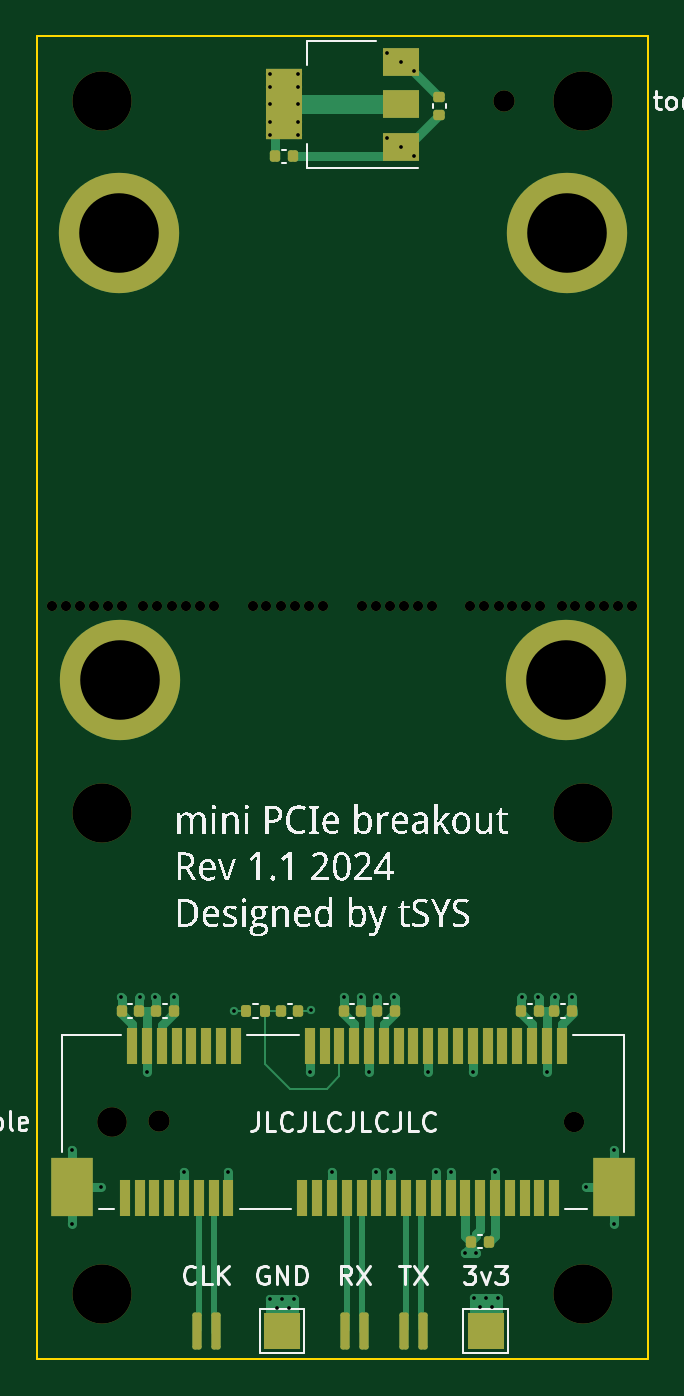
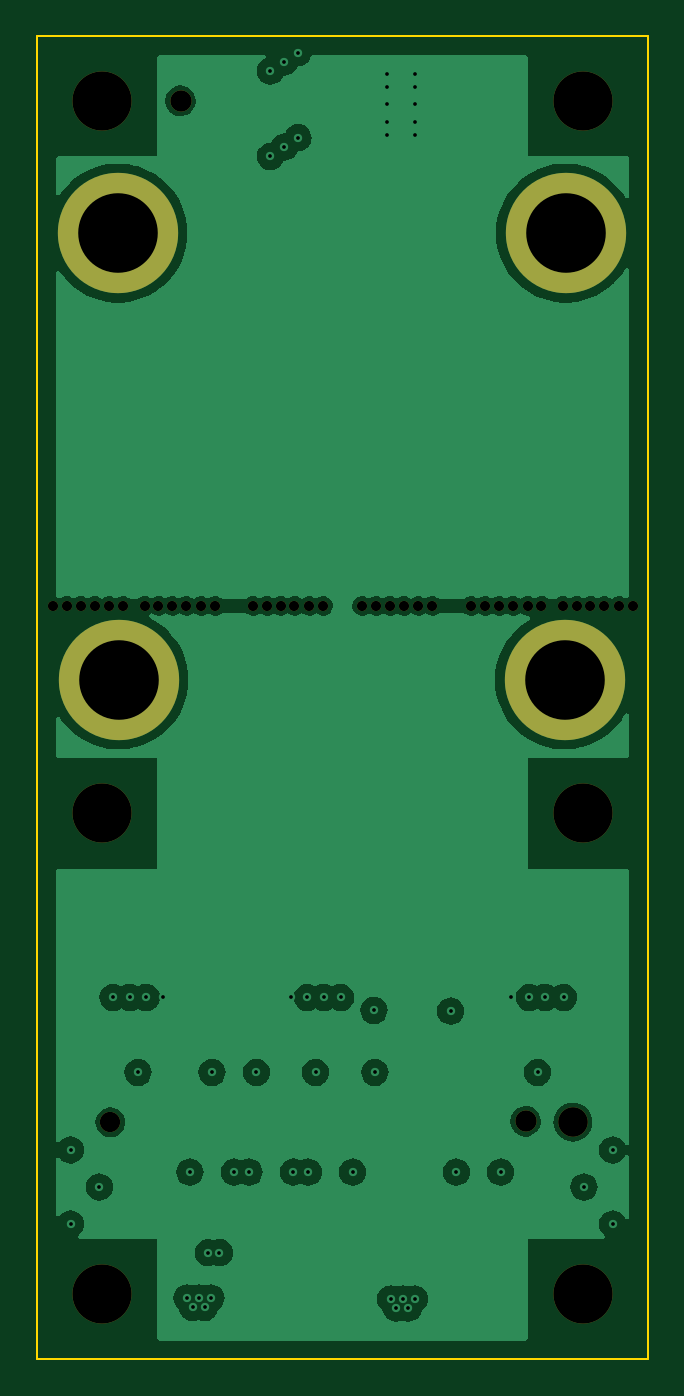
Circuit board: 11 layer files. Board 33.0 x 71.5 mm.
- bottom_copper: mini-pcie-breakout-B_Cu.gbl (72521 bytes)
- bottom_mask: mini-pcie-breakout-B_Mask.gbs (2255 bytes)
- paste: mini-pcie-breakout-B_Paste.gbp (477 bytes)
- bottom_silk: mini-pcie-breakout-B_Silkscreen.gbo (478 bytes)
- outline: mini-pcie-breakout-Edge_Cuts.gm1 (699 bytes)
- top_copper: mini-pcie-breakout-F_Cu.gtl (16915 bytes)
- top_mask: mini-pcie-breakout-F_Mask.gts (5974 bytes)
- paste: mini-pcie-breakout-F_Paste.gtp (4389 bytes)
- top_silk: mini-pcie-breakout-F_Silkscreen.gto (208422 bytes)
- drill: mini-pcie-breakout-NPTH.drl (1184 bytes)
- drill: mini-pcie-breakout-PTH.drl (1250 bytes)

=== bottom_copper: mini-pcie-breakout-B_Cu.gbl (72521 bytes, source omitted) ===
=== bottom_mask: mini-pcie-breakout-B_Mask.gbs ===
%TF.GenerationSoftware,KiCad,Pcbnew,7.0.11-2.fc39*%
%TF.CreationDate,2024-03-16T22:06:29+01:00*%
%TF.ProjectId,mini-pcie-breakout,6d696e69-2d70-4636-9965-2d627265616b,rev?*%
%TF.SameCoordinates,Original*%
%TF.FileFunction,Soldermask,Bot*%
%TF.FilePolarity,Negative*%
%FSLAX46Y46*%
G04 Gerber Fmt 4.6, Leading zero omitted, Abs format (unit mm)*
G04 Created by KiCad (PCBNEW 7.0.11-2.fc39) date 2024-03-16 22:06:29*
%MOMM*%
%LPD*%
G01*
G04 APERTURE LIST*
%ADD10C,0.550000*%
%ADD11C,3.200000*%
%ADD12C,1.152000*%
%ADD13C,1.100000*%
%ADD14C,1.600000*%
%ADD15C,6.500000*%
G04 APERTURE END LIST*
D10*
%TO.C,REF\u002A\u002A5*%
X71850000Y-58800000D03*
X72600000Y-58800000D03*
X73400000Y-58800000D03*
X74150000Y-58800000D03*
X74900000Y-58800000D03*
X75650000Y-58800000D03*
%TD*%
%TO.C,REF\u002A\u002A4*%
X70700000Y-58800000D03*
X69950000Y-58800000D03*
X69200000Y-58800000D03*
X68450000Y-58800000D03*
X67650000Y-58800000D03*
X66900000Y-58800000D03*
%TD*%
%TO.C,REF\u002A\u002A3*%
X61050000Y-58800000D03*
X61800000Y-58800000D03*
X62600000Y-58800000D03*
X63350000Y-58800000D03*
X64100000Y-58800000D03*
X64850000Y-58800000D03*
%TD*%
%TO.C,REF\u002A\u002A2*%
X55150000Y-58800000D03*
X55900000Y-58800000D03*
X56700000Y-58800000D03*
X57450000Y-58800000D03*
X58200000Y-58800000D03*
X58950000Y-58800000D03*
%TD*%
%TO.C,REF\u002A\u002A1*%
X49250000Y-58800000D03*
X50000000Y-58800000D03*
X50800000Y-58800000D03*
X51550000Y-58800000D03*
X52300000Y-58800000D03*
X53050000Y-58800000D03*
%TD*%
%TO.C,REF\u002A\u002A*%
X44300000Y-58800000D03*
X45050000Y-58800000D03*
X45850000Y-58800000D03*
X46600000Y-58800000D03*
X47350000Y-58800000D03*
X48100000Y-58800000D03*
%TD*%
D11*
%TO.C,H12*%
X73000000Y-70000000D03*
%TD*%
%TO.C,H11*%
X47000000Y-70000000D03*
%TD*%
%TO.C,H7*%
X47000000Y-31500000D03*
%TD*%
%TO.C,H8*%
X47000000Y-96000000D03*
%TD*%
D12*
%TO.C,H9*%
X50110141Y-86650000D03*
%TD*%
D13*
%TO.C,J1*%
X72550000Y-86700000D03*
D14*
X47550000Y-86700000D03*
%TD*%
D12*
%TO.C,H10*%
X68750000Y-31500000D03*
%TD*%
D11*
%TO.C,H5*%
X73000000Y-31500000D03*
%TD*%
D15*
%TO.C,H3*%
X72100000Y-62800000D03*
%TD*%
%TO.C,H4*%
X48000000Y-62800000D03*
%TD*%
D11*
%TO.C,H6*%
X73000000Y-96000000D03*
%TD*%
D15*
%TO.C,H2*%
X47950000Y-38650000D03*
%TD*%
%TO.C,H1*%
X72150000Y-38650000D03*
%TD*%
M02*

=== paste: mini-pcie-breakout-B_Paste.gbp ===
%TF.GenerationSoftware,KiCad,Pcbnew,7.0.11-2.fc39*%
%TF.CreationDate,2024-03-16T22:06:29+01:00*%
%TF.ProjectId,mini-pcie-breakout,6d696e69-2d70-4636-9965-2d627265616b,rev?*%
%TF.SameCoordinates,Original*%
%TF.FileFunction,Paste,Bot*%
%TF.FilePolarity,Positive*%
%FSLAX46Y46*%
G04 Gerber Fmt 4.6, Leading zero omitted, Abs format (unit mm)*
G04 Created by KiCad (PCBNEW 7.0.11-2.fc39) date 2024-03-16 22:06:29*
%MOMM*%
%LPD*%
G01*
G04 APERTURE LIST*
G04 APERTURE END LIST*
M02*

=== bottom_silk: mini-pcie-breakout-B_Silkscreen.gbo ===
%TF.GenerationSoftware,KiCad,Pcbnew,7.0.11-2.fc39*%
%TF.CreationDate,2024-03-16T22:06:29+01:00*%
%TF.ProjectId,mini-pcie-breakout,6d696e69-2d70-4636-9965-2d627265616b,rev?*%
%TF.SameCoordinates,Original*%
%TF.FileFunction,Legend,Bot*%
%TF.FilePolarity,Positive*%
%FSLAX46Y46*%
G04 Gerber Fmt 4.6, Leading zero omitted, Abs format (unit mm)*
G04 Created by KiCad (PCBNEW 7.0.11-2.fc39) date 2024-03-16 22:06:29*
%MOMM*%
%LPD*%
G01*
G04 APERTURE LIST*
G04 APERTURE END LIST*
M02*

=== outline: mini-pcie-breakout-Edge_Cuts.gm1 ===
%TF.GenerationSoftware,KiCad,Pcbnew,7.0.11-2.fc39*%
%TF.CreationDate,2024-03-16T22:06:29+01:00*%
%TF.ProjectId,mini-pcie-breakout,6d696e69-2d70-4636-9965-2d627265616b,rev?*%
%TF.SameCoordinates,Original*%
%TF.FileFunction,Profile,NP*%
%FSLAX46Y46*%
G04 Gerber Fmt 4.6, Leading zero omitted, Abs format (unit mm)*
G04 Created by KiCad (PCBNEW 7.0.11-2.fc39) date 2024-03-16 22:06:29*
%MOMM*%
%LPD*%
G01*
G04 APERTURE LIST*
%TA.AperFunction,Profile*%
%ADD10C,0.100000*%
%TD*%
G04 APERTURE END LIST*
D10*
X76500000Y-28000000D02*
X43500000Y-28000000D01*
X43500000Y-99500000D02*
X76500000Y-99500000D01*
X76500000Y-99500000D02*
X76500000Y-28000000D01*
X43500000Y-28000000D02*
X43500000Y-99500000D01*
M02*

=== top_copper: mini-pcie-breakout-F_Cu.gtl (16915 bytes, source omitted) ===
=== top_mask: mini-pcie-breakout-F_Mask.gts ===
%TF.GenerationSoftware,KiCad,Pcbnew,7.0.11-2.fc39*%
%TF.CreationDate,2024-03-16T22:06:29+01:00*%
%TF.ProjectId,mini-pcie-breakout,6d696e69-2d70-4636-9965-2d627265616b,rev?*%
%TF.SameCoordinates,Original*%
%TF.FileFunction,Soldermask,Top*%
%TF.FilePolarity,Negative*%
%FSLAX46Y46*%
G04 Gerber Fmt 4.6, Leading zero omitted, Abs format (unit mm)*
G04 Created by KiCad (PCBNEW 7.0.11-2.fc39) date 2024-03-16 22:06:29*
%MOMM*%
%LPD*%
G01*
G04 APERTURE LIST*
G04 Aperture macros list*
%AMRoundRect*
0 Rectangle with rounded corners*
0 $1 Rounding radius*
0 $2 $3 $4 $5 $6 $7 $8 $9 X,Y pos of 4 corners*
0 Add a 4 corners polygon primitive as box body*
4,1,4,$2,$3,$4,$5,$6,$7,$8,$9,$2,$3,0*
0 Add four circle primitives for the rounded corners*
1,1,$1+$1,$2,$3*
1,1,$1+$1,$4,$5*
1,1,$1+$1,$6,$7*
1,1,$1+$1,$8,$9*
0 Add four rect primitives between the rounded corners*
20,1,$1+$1,$2,$3,$4,$5,0*
20,1,$1+$1,$4,$5,$6,$7,0*
20,1,$1+$1,$6,$7,$8,$9,0*
20,1,$1+$1,$8,$9,$2,$3,0*%
G04 Aperture macros list end*
%ADD10C,0.550000*%
%ADD11C,3.200000*%
%ADD12R,2.000000X2.000000*%
%ADD13RoundRect,0.125000X-0.125000X-0.875000X0.125000X-0.875000X0.125000X0.875000X-0.125000X0.875000X0*%
%ADD14RoundRect,0.140000X-0.140000X-0.170000X0.140000X-0.170000X0.140000X0.170000X-0.140000X0.170000X0*%
%ADD15C,1.152000*%
%ADD16RoundRect,0.140000X-0.170000X0.140000X-0.170000X-0.140000X0.170000X-0.140000X0.170000X0.140000X0*%
%ADD17R,2.300000X3.200000*%
%ADD18R,0.600000X2.000000*%
%ADD19C,1.100000*%
%ADD20C,1.600000*%
%ADD21RoundRect,0.135000X-0.135000X-0.185000X0.135000X-0.185000X0.135000X0.185000X-0.135000X0.185000X0*%
%ADD22R,2.000000X1.500000*%
%ADD23R,2.000000X3.800000*%
%ADD24RoundRect,0.140000X0.140000X0.170000X-0.140000X0.170000X-0.140000X-0.170000X0.140000X-0.170000X0*%
%ADD25C,6.500000*%
G04 APERTURE END LIST*
D10*
%TO.C,REF\u002A\u002A5*%
X71850000Y-58800000D03*
X72600000Y-58800000D03*
X73400000Y-58800000D03*
X74150000Y-58800000D03*
X74900000Y-58800000D03*
X75650000Y-58800000D03*
%TD*%
%TO.C,REF\u002A\u002A4*%
X70700000Y-58800000D03*
X69950000Y-58800000D03*
X69200000Y-58800000D03*
X68450000Y-58800000D03*
X67650000Y-58800000D03*
X66900000Y-58800000D03*
%TD*%
%TO.C,REF\u002A\u002A3*%
X61050000Y-58800000D03*
X61800000Y-58800000D03*
X62600000Y-58800000D03*
X63350000Y-58800000D03*
X64100000Y-58800000D03*
X64850000Y-58800000D03*
%TD*%
%TO.C,REF\u002A\u002A2*%
X55150000Y-58800000D03*
X55900000Y-58800000D03*
X56700000Y-58800000D03*
X57450000Y-58800000D03*
X58200000Y-58800000D03*
X58950000Y-58800000D03*
%TD*%
%TO.C,REF\u002A\u002A1*%
X49250000Y-58800000D03*
X50000000Y-58800000D03*
X50800000Y-58800000D03*
X51550000Y-58800000D03*
X52300000Y-58800000D03*
X53050000Y-58800000D03*
%TD*%
%TO.C,REF\u002A\u002A*%
X44300000Y-58800000D03*
X45050000Y-58800000D03*
X45850000Y-58800000D03*
X46600000Y-58800000D03*
X47350000Y-58800000D03*
X48100000Y-58800000D03*
%TD*%
D11*
%TO.C,H12*%
X73000000Y-70000000D03*
%TD*%
%TO.C,H11*%
X47000000Y-70000000D03*
%TD*%
D12*
%TO.C,TP2*%
X56750000Y-98000000D03*
%TD*%
D13*
%TO.C,J4*%
X52150000Y-98000000D03*
X53150000Y-98000000D03*
%TD*%
D14*
%TO.C,C5*%
X48070000Y-80700000D03*
X49030000Y-80700000D03*
%TD*%
D13*
%TO.C,J3*%
X63350000Y-98000000D03*
X64350000Y-98000000D03*
%TD*%
D11*
%TO.C,H7*%
X47000000Y-31500000D03*
%TD*%
%TO.C,H8*%
X47000000Y-96000000D03*
%TD*%
D15*
%TO.C,H9*%
X50110141Y-86650000D03*
%TD*%
D14*
%TO.C,C2*%
X69670000Y-80700000D03*
X70630000Y-80700000D03*
%TD*%
D16*
%TO.C,C8*%
X65250000Y-31290000D03*
X65250000Y-32250000D03*
%TD*%
D17*
%TO.C,J1*%
X74700000Y-90200000D03*
X45400000Y-90200000D03*
D18*
X71850000Y-82600000D03*
X71450000Y-90800000D03*
X71050000Y-82600000D03*
X70650000Y-90800000D03*
X70250000Y-82600000D03*
X69850000Y-90800000D03*
X69450000Y-82600000D03*
X69050000Y-90800000D03*
X68650000Y-82600000D03*
X68250000Y-90800000D03*
X67850000Y-82600000D03*
X67450000Y-90800000D03*
X67050000Y-82600000D03*
X66650000Y-90800000D03*
X66250000Y-82600000D03*
X65850000Y-90800000D03*
X65450000Y-82600000D03*
X65050000Y-90800000D03*
X64650000Y-82600000D03*
X64250000Y-90800000D03*
X63850000Y-82600000D03*
X63450000Y-90800000D03*
X63050000Y-82600000D03*
X62650000Y-90800000D03*
X62250000Y-82600000D03*
X61850000Y-90800000D03*
X61450000Y-82600000D03*
X61050000Y-90800000D03*
X60650000Y-82600000D03*
X60250000Y-90800000D03*
X59850000Y-82600000D03*
X59450000Y-90800000D03*
X59050000Y-82600000D03*
X58650000Y-90800000D03*
X58250000Y-82600000D03*
X57850000Y-90800000D03*
X54250000Y-82600000D03*
X53850000Y-90800000D03*
X53450000Y-82600000D03*
X53050000Y-90800000D03*
X52650000Y-82600000D03*
X52250000Y-90800000D03*
X51850000Y-82600000D03*
X51450000Y-90800000D03*
X51050000Y-82600000D03*
X50650000Y-90800000D03*
X50250000Y-82600000D03*
X49850000Y-90800000D03*
X49450000Y-82600000D03*
X49050000Y-90800000D03*
X48650000Y-82600000D03*
X48250000Y-90800000D03*
D19*
X72550000Y-86700000D03*
D20*
X47550000Y-86700000D03*
%TD*%
D12*
%TO.C,TP1*%
X67750000Y-98000000D03*
%TD*%
D14*
%TO.C,C10*%
X56670000Y-80700000D03*
X57630000Y-80700000D03*
%TD*%
D21*
%TO.C,R1*%
X54800000Y-80710000D03*
X55820000Y-80710000D03*
%TD*%
D22*
%TO.C,U1*%
X63150000Y-34000000D03*
D23*
X56850000Y-31700000D03*
D22*
X63150000Y-31700000D03*
X63150000Y-29400000D03*
%TD*%
D14*
%TO.C,C1*%
X60070000Y-80700000D03*
X61030000Y-80700000D03*
%TD*%
D15*
%TO.C,H10*%
X68750000Y-31500000D03*
%TD*%
D14*
%TO.C,C9*%
X56389999Y-34500000D03*
X57349999Y-34500000D03*
%TD*%
%TO.C,C4*%
X66970000Y-93150000D03*
X67930000Y-93150000D03*
%TD*%
D11*
%TO.C,H5*%
X73000000Y-31500000D03*
%TD*%
D13*
%TO.C,J2*%
X60150000Y-98000000D03*
X61150000Y-98000000D03*
%TD*%
D24*
%TO.C,C6*%
X62830000Y-80700000D03*
X61870000Y-80700000D03*
%TD*%
D25*
%TO.C,H3*%
X72100000Y-62800000D03*
%TD*%
D24*
%TO.C,C3*%
X72430000Y-80700000D03*
X71470000Y-80700000D03*
%TD*%
%TO.C,C7*%
X50880000Y-80700000D03*
X49920000Y-80700000D03*
%TD*%
D25*
%TO.C,H4*%
X48000000Y-62800000D03*
%TD*%
D11*
%TO.C,H6*%
X73000000Y-96000000D03*
%TD*%
D25*
%TO.C,H2*%
X47950000Y-38650000D03*
%TD*%
%TO.C,H1*%
X72150000Y-38650000D03*
%TD*%
M02*

=== paste: mini-pcie-breakout-F_Paste.gtp ===
%TF.GenerationSoftware,KiCad,Pcbnew,7.0.11-2.fc39*%
%TF.CreationDate,2024-03-16T22:06:29+01:00*%
%TF.ProjectId,mini-pcie-breakout,6d696e69-2d70-4636-9965-2d627265616b,rev?*%
%TF.SameCoordinates,Original*%
%TF.FileFunction,Paste,Top*%
%TF.FilePolarity,Positive*%
%FSLAX46Y46*%
G04 Gerber Fmt 4.6, Leading zero omitted, Abs format (unit mm)*
G04 Created by KiCad (PCBNEW 7.0.11-2.fc39) date 2024-03-16 22:06:29*
%MOMM*%
%LPD*%
G01*
G04 APERTURE LIST*
G04 Aperture macros list*
%AMRoundRect*
0 Rectangle with rounded corners*
0 $1 Rounding radius*
0 $2 $3 $4 $5 $6 $7 $8 $9 X,Y pos of 4 corners*
0 Add a 4 corners polygon primitive as box body*
4,1,4,$2,$3,$4,$5,$6,$7,$8,$9,$2,$3,0*
0 Add four circle primitives for the rounded corners*
1,1,$1+$1,$2,$3*
1,1,$1+$1,$4,$5*
1,1,$1+$1,$6,$7*
1,1,$1+$1,$8,$9*
0 Add four rect primitives between the rounded corners*
20,1,$1+$1,$2,$3,$4,$5,0*
20,1,$1+$1,$4,$5,$6,$7,0*
20,1,$1+$1,$6,$7,$8,$9,0*
20,1,$1+$1,$8,$9,$2,$3,0*%
G04 Aperture macros list end*
%ADD10C,0.750000*%
%ADD11RoundRect,0.100000X-0.100000X-0.700000X0.100000X-0.700000X0.100000X0.700000X-0.100000X0.700000X0*%
%ADD12RoundRect,0.112000X-0.112000X-0.136000X0.112000X-0.136000X0.112000X0.136000X-0.112000X0.136000X0*%
%ADD13RoundRect,0.112000X-0.136000X0.112000X-0.136000X-0.112000X0.136000X-0.112000X0.136000X0.112000X0*%
%ADD14R,1.840000X2.560000*%
%ADD15R,0.480000X1.600000*%
%ADD16RoundRect,0.108000X-0.108000X-0.148000X0.108000X-0.148000X0.108000X0.148000X-0.108000X0.148000X0*%
%ADD17R,1.600000X1.200000*%
%ADD18R,1.600000X3.040000*%
%ADD19RoundRect,0.112000X0.112000X0.136000X-0.112000X0.136000X-0.112000X-0.136000X0.112000X-0.136000X0*%
G04 APERTURE END LIST*
D10*
X50640725Y-38650000D02*
G75*
G03*
X45259275Y-38650000I-2690725J0D01*
G01*
X45259275Y-38650000D02*
G75*
G03*
X50640725Y-38650000I2690725J0D01*
G01*
X74840725Y-38650000D02*
G75*
G03*
X69459275Y-38650000I-2690725J0D01*
G01*
X69459275Y-38650000D02*
G75*
G03*
X74840725Y-38650000I2690725J0D01*
G01*
D11*
%TO.C,J4*%
X52150000Y-98000000D03*
X53150000Y-98000000D03*
%TD*%
D12*
%TO.C,C5*%
X48070000Y-80700000D03*
X49030000Y-80700000D03*
%TD*%
D11*
%TO.C,J3*%
X63350000Y-98000000D03*
X64350000Y-98000000D03*
%TD*%
D12*
%TO.C,C2*%
X69670000Y-80700000D03*
X70630000Y-80700000D03*
%TD*%
D13*
%TO.C,C8*%
X65250000Y-31290000D03*
X65250000Y-32250000D03*
%TD*%
D14*
%TO.C,J1*%
X74700000Y-90200000D03*
X45400000Y-90200000D03*
D15*
X71850000Y-82600000D03*
X71450000Y-90800000D03*
X71050000Y-82600000D03*
X70650000Y-90800000D03*
X70250000Y-82600000D03*
X69850000Y-90800000D03*
X69450000Y-82600000D03*
X69050000Y-90800000D03*
X68650000Y-82600000D03*
X68250000Y-90800000D03*
X67850000Y-82600000D03*
X67450000Y-90800000D03*
X67050000Y-82600000D03*
X66650000Y-90800000D03*
X66250000Y-82600000D03*
X65850000Y-90800000D03*
X65450000Y-82600000D03*
X65050000Y-90800000D03*
X64650000Y-82600000D03*
X64250000Y-90800000D03*
X63850000Y-82600000D03*
X63450000Y-90800000D03*
X63050000Y-82600000D03*
X62650000Y-90800000D03*
X62250000Y-82600000D03*
X61850000Y-90800000D03*
X61450000Y-82600000D03*
X61050000Y-90800000D03*
X60650000Y-82600000D03*
X60250000Y-90800000D03*
X59850000Y-82600000D03*
X59450000Y-90800000D03*
X59050000Y-82600000D03*
X58650000Y-90800000D03*
X58250000Y-82600000D03*
X57850000Y-90800000D03*
X54250000Y-82600000D03*
X53850000Y-90800000D03*
X53450000Y-82600000D03*
X53050000Y-90800000D03*
X52650000Y-82600000D03*
X52250000Y-90800000D03*
X51850000Y-82600000D03*
X51450000Y-90800000D03*
X51050000Y-82600000D03*
X50650000Y-90800000D03*
X50250000Y-82600000D03*
X49850000Y-90800000D03*
X49450000Y-82600000D03*
X49050000Y-90800000D03*
X48650000Y-82600000D03*
X48250000Y-90800000D03*
%TD*%
D12*
%TO.C,C10*%
X56670000Y-80700000D03*
X57630000Y-80700000D03*
%TD*%
D16*
%TO.C,R1*%
X54800000Y-80710000D03*
X55820000Y-80710000D03*
%TD*%
D17*
%TO.C,U1*%
X63150000Y-34000000D03*
D18*
X56850000Y-31700000D03*
D17*
X63150000Y-31700000D03*
X63150000Y-29400000D03*
%TD*%
D12*
%TO.C,C1*%
X60070000Y-80700000D03*
X61030000Y-80700000D03*
%TD*%
%TO.C,C9*%
X56389999Y-34500000D03*
X57349999Y-34500000D03*
%TD*%
%TO.C,C4*%
X66970000Y-93150000D03*
X67930000Y-93150000D03*
%TD*%
D11*
%TO.C,J2*%
X60150000Y-98000000D03*
X61150000Y-98000000D03*
%TD*%
D19*
%TO.C,C6*%
X62830000Y-80700000D03*
X61870000Y-80700000D03*
%TD*%
%TO.C,C3*%
X72430000Y-80700000D03*
X71470000Y-80700000D03*
%TD*%
%TO.C,C7*%
X50880000Y-80700000D03*
X49920000Y-80700000D03*
%TD*%
M02*

=== top_silk: mini-pcie-breakout-F_Silkscreen.gto (208422 bytes, source omitted) ===
=== drill: mini-pcie-breakout-NPTH.drl ===
M48
; DRILL file {KiCad 7.0.11-2.fc39} date Sa 16 Mär 2024 21:59:50 CET
; FORMAT={-:-/ absolute / metric / decimal}
; #@! TF.CreationDate,2024-03-16T21:59:50+01:00
; #@! TF.GenerationSoftware,Kicad,Pcbnew,7.0.11-2.fc39
; #@! TF.FileFunction,NonPlated,1,4,NPTH
FMAT,2
METRIC
; #@! TA.AperFunction,NonPlated,NPTH,ComponentDrill
T1C0.550
; #@! TA.AperFunction,NonPlated,NPTH,ComponentDrill
T2C1.100
; #@! TA.AperFunction,NonPlated,NPTH,ComponentDrill
T3C1.152
; #@! TA.AperFunction,NonPlated,NPTH,ComponentDrill
T4C1.600
; #@! TA.AperFunction,NonPlated,NPTH,ComponentDrill
T5C3.200
%
G90
G05
T1
X44.3Y-58.8
X45.05Y-58.8
X45.85Y-58.8
X46.6Y-58.8
X47.35Y-58.8
X48.1Y-58.8
X49.25Y-58.8
X50.0Y-58.8
X50.8Y-58.8
X51.55Y-58.8
X52.3Y-58.8
X53.05Y-58.8
X55.15Y-58.8
X55.9Y-58.8
X56.7Y-58.8
X57.45Y-58.8
X58.2Y-58.8
X58.95Y-58.8
X61.05Y-58.8
X61.8Y-58.8
X62.6Y-58.8
X63.35Y-58.8
X64.1Y-58.8
X64.85Y-58.8
X66.9Y-58.8
X67.65Y-58.8
X68.45Y-58.8
X69.2Y-58.8
X69.95Y-58.8
X70.7Y-58.8
X71.85Y-58.8
X72.6Y-58.8
X73.4Y-58.8
X74.15Y-58.8
X74.9Y-58.8
X75.65Y-58.8
T2
X72.55Y-86.7
T3
X50.11Y-86.65
X68.75Y-31.5
T4
X47.55Y-86.7
T5
X47.0Y-31.5
X47.0Y-70.0
X47.0Y-96.0
X73.0Y-31.5
X73.0Y-70.0
X73.0Y-96.0
M30

=== drill: mini-pcie-breakout-PTH.drl ===
M48
; DRILL file {KiCad 7.0.11-2.fc39} date Sa 16 Mär 2024 21:59:50 CET
; FORMAT={-:-/ absolute / metric / decimal}
; #@! TF.CreationDate,2024-03-16T21:59:50+01:00
; #@! TF.GenerationSoftware,Kicad,Pcbnew,7.0.11-2.fc39
; #@! TF.FileFunction,Plated,1,4,PTH
FMAT,2
METRIC
; #@! TA.AperFunction,Plated,PTH,ViaDrill
T1C0.200
; #@! TA.AperFunction,Plated,PTH,ComponentDrill
T2C4.300
%
G90
G05
T1
X45.4Y-88.2
X45.4Y-92.2
X46.95Y-90.2
X48.05Y-79.95
X49.05Y-79.95
X49.45Y-84.0
X49.9Y-79.95
X50.9Y-79.95
X51.45Y-89.4
X53.85Y-89.4
X54.15Y-80.7
X56.1Y-31.7
X56.1Y-30.05
X56.1Y-30.75
X56.1Y-32.65
X56.1Y-33.35
X56.1Y-96.25
X56.45Y-96.75
X56.75Y-96.25
X57.1Y-96.75
X57.4Y-96.25
X57.6Y-31.7
X57.6Y-30.05
X57.6Y-30.75
X57.6Y-32.65
X57.6Y-33.35
X58.25Y-84.0
X58.3Y-80.65
X59.45Y-89.4
X60.1Y-79.95
X61.0Y-79.95
X61.45Y-84.0
X61.85Y-89.4
X61.9Y-79.95
X62.4Y-28.9
X62.4Y-33.5
X62.65Y-89.4
X62.8Y-79.95
X63.15Y-29.4
X63.15Y-34.0
X63.9Y-29.9
X63.9Y-34.5
X64.65Y-84.0
X65.05Y-89.4
X65.85Y-89.4
X66.65Y-93.75
X67.05Y-84.0
X67.1Y-96.2
X67.25Y-93.75
X67.45Y-96.7
X67.75Y-96.2
X68.1Y-96.7
X68.25Y-89.4
X68.4Y-96.2
X69.7Y-79.95
X70.6Y-79.95
X71.05Y-84.0
X71.5Y-79.95
X72.4Y-79.95
X73.15Y-90.2
X74.7Y-88.2
X74.7Y-92.2
T2
X47.95Y-38.65
X48.0Y-62.8
X72.1Y-62.8
X72.15Y-38.65
M30

